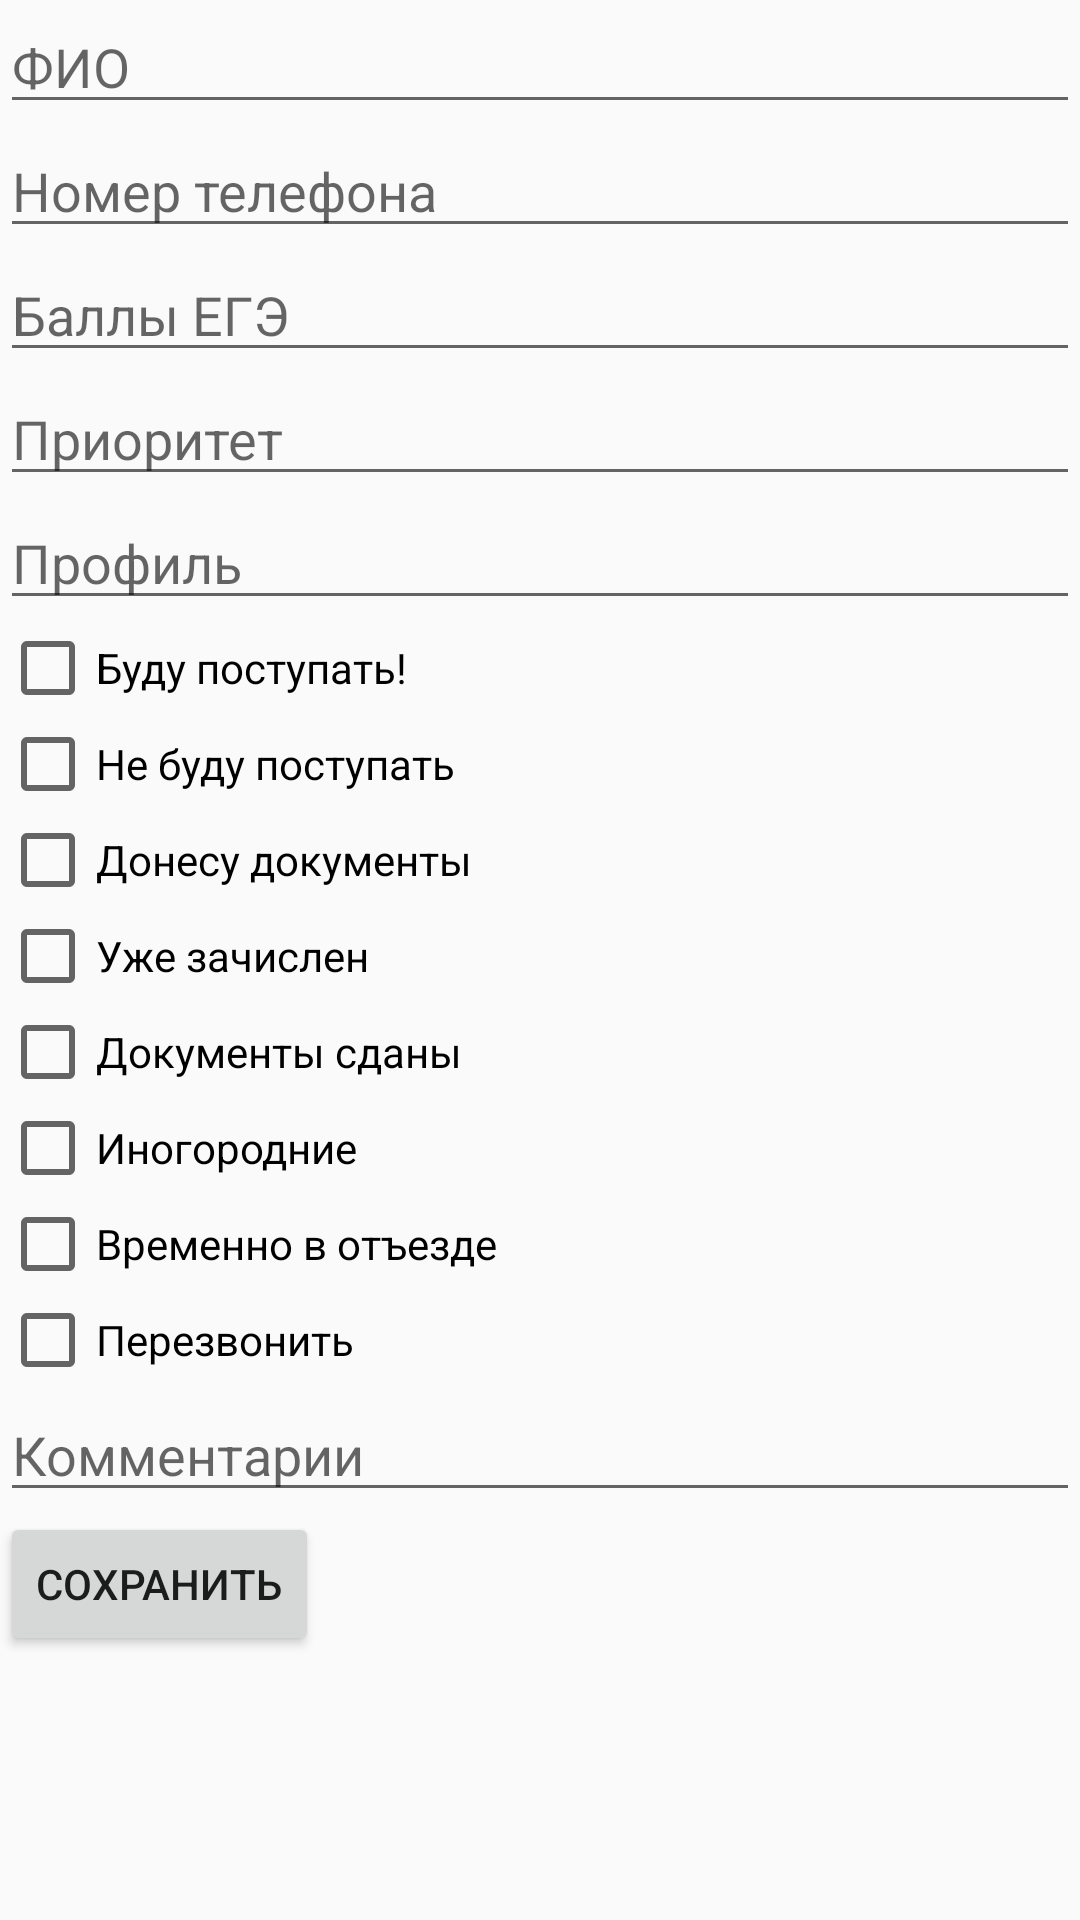

The Android layout XML behind this screen, and the referenced resources:
<!-- AndroidManifest.xml: application theme AppTheme -->
<!-- res/layout/activity_add_applicant.xml -->
<?xml version="1.0" encoding="utf-8"?>

<LinearLayout xmlns:android="http://schemas.android.com/apk/res/android"
    android:layout_width="match_parent"
    android:layout_height="match_parent"
    android:orientation="vertical">

    <EditText
        android:id="@+id/editTextFullName"
        android:layout_width="match_parent"
        android:layout_height="wrap_content"
        android:hint="ФИО" />

    <EditText
        android:id="@+id/editTextPhoneNumber"
        android:layout_width="match_parent"
        android:layout_height="wrap_content"
        android:hint="Номер телефона" />

    <EditText
        android:id="@+id/editTextEgeScore"
        android:layout_width="match_parent"
        android:layout_height="wrap_content"
        android:hint="Баллы ЕГЭ" />

    <EditText
        android:id="@+id/editTextPriority"
        android:layout_width="match_parent"
        android:layout_height="wrap_content"
        android:hint="Приоритет" />

    <EditText
        android:id="@+id/editTextProfile"
        android:layout_width="match_parent"
        android:layout_height="wrap_content"
        android:hint="Профиль" />

    <CheckBox
        android:id="@+id/checkBoxWillGetIn"
        android:layout_width="wrap_content"
        android:layout_height="wrap_content"
        android:text="Буду поступать!" />

    <CheckBox
        android:id="@+id/checkBoxWillNotGetIn"
        android:layout_width="wrap_content"
        android:layout_height="wrap_content"
        android:text="Не буду поступать" />

    <CheckBox
        android:id="@+id/checkBoxSubmitDocuments"
        android:layout_width="wrap_content"
        android:layout_height="wrap_content"
        android:text="Донесу документы" />

    <CheckBox
        android:id="@+id/checkBoxAlreadyEnrolled"
        android:layout_width="wrap_content"
        android:layout_height="wrap_content"
        android:text="Уже зачислен" />

    <CheckBox
        android:id="@+id/checkBoxDocumentsSubmitted"
        android:layout_width="wrap_content"
        android:layout_height="wrap_content"
        android:text="Документы сданы" />

    
    <CheckBox
        android:id="@+id/checkBoxOutsider"
        android:layout_width="wrap_content"
        android:layout_height="wrap_content"
        android:text="Иногородние" />

    <CheckBox
        android:id="@+id/checkBoxTemporaryLeave"
        android:layout_width="wrap_content"
        android:layout_height="wrap_content"
        android:text="Временно в отъезде" />

    <CheckBox
        android:id="@+id/checkBoxCallback"
        android:layout_width="wrap_content"
        android:layout_height="wrap_content"
        android:text="Перезвонить" />

    
    <EditText
        android:id="@+id/editTextComments"
        android:layout_width="match_parent"
        android:layout_height="wrap_content"
        android:hint="Комментарии" />

    <Button
        android:id="@+id/btnSave"
        android:layout_width="wrap_content"
        android:layout_height="wrap_content"
        android:text="Сохранить" />

</LinearLayout>
<!-- resources referenced by this layout -->
<resources>
  <style name="AppTheme" parent="Theme.AppCompat.DayNight.NoActionBar">
          
          <item name="windowActionBar">false</item>
          
          <item name="windowNoTitle">true</item>
      </style>
</resources>
